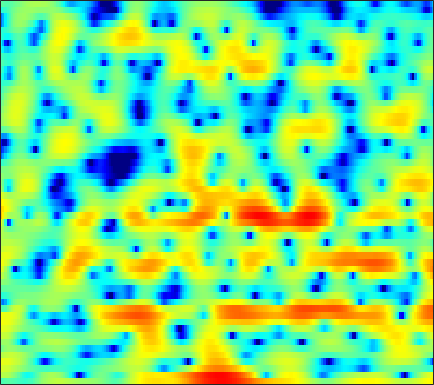

The file beside this chart, header and first rows:
-2.3871, -2.1227, -1.865, -1.7441, -1.7275, -1.8097, -1.9812, -2.1703, -2.4609, -2.7587, -2.9901, -3.0773, -3.0206, -2.7492, -2.4288, -1.868, -1.2372, -0.743, -0.085584, 0.51987, 1.0402, 1.3844, 1.7784, 2.076
2.136, 2.144, 2.038, 1.785, 1.491, 0.9509, 0.2401, -0.4051, -1.413, -2.532, -3.646, -4.34, -4.831, -4.641, -4.122, -3.166, -2.134, -1.405, -0.5399, 0.1719, 0.7313, 1.05, 1.344, 1.49
3.485, 3.389, 3.211, 2.969, 2.751, 2.409, 2.007, 1.679, 1.209, 0.723, 0.2219, -0.1441, -0.6119, -1.051, -1.354, -1.727, -2.05, -2.263, -2.485, -2.645, -2.734, -2.754, -2.728, -2.665
4.142, 4.109, 4.029, 3.892, 3.751, 3.507, 3.189, 2.901, 2.451, 1.908, 1.265, 0.7046, -0.157, -1.176, -2.07, -3.484, -5.236, -6.857, -9.567, -12.98, -15.69, -14.85, -11.65, -8.913
1.992, 2.263, 2.542, 2.715, 2.773, 2.754, 2.636, 2.486, 2.208, 1.849, 1.407, 1.025, 0.4414, -0.2301, -0.7941, -1.631, -2.552, -3.275, -4.192, -4.917, -5.232, -5.155, -4.692, -3.994
-0.8092, -0.1216, 0.4993, 0.8135, 0.881, 0.7809, 0.5116, 0.2364, -0.1831, -0.5815, -0.8932, -1.04, -1.119, -1.073, -0.9839, -0.829, -0.672, -0.5567, -0.3968, -0.2301, -0.06124, 0.07037, 0.2526, 0.4325
0.7735, 1.033, 1.121, 0.885, 0.476, -0.3999, -1.726, -3.084, -5.509, -8.774, -11.98, -11.84, -8.681, -5.738, -4.056, -2.35, -1.087, -0.3582, 0.3874, 0.9537, 1.372, 1.611, 1.851, 2.019
2.906, 2.889, 2.694, 2.288, 1.831, 1.014, -0.06535, -1.035, -2.482, -3.869, -4.765, -4.878, -4.295, -3.303, -2.535, -1.627, -0.9027, -0.4718, -0.03936, 0.2318, 0.3886, 0.4524, 0.4703, 0.4418
3.922, 3.913, 3.789, 3.526, 3.255, 2.793, 2.24, 1.793, 1.174, 0.587, 0.06738, -0.262, -0.6163, -0.8981, -1.058, -1.256, -1.462, -1.661, -1.99, -2.398, -2.91, -3.338, -3.929, -4.466
4.67, 4.647, 4.53, 4.334, 4.122, 3.75, 3.289, 2.886, 2.256, 1.53, 0.7182, 0.07832, -0.7919, -1.618, -2.192, -2.849, -3.422, -3.824, -4.422, -5.246, -6.485, -7.771, -10.27, -13.96
4.544, 4.422, 4.327, 4.277, 4.229, 4.113, 3.857, 3.536, 2.89, 1.926, 0.5826, -0.7248, -2.968, -5.875, -8.256, -9.877, -8.447, -6.972, -5.499, -4.733, -4.659, -5.003, -5.883, -6.937
-1.778, -2.337, -1.794, -0.3571, 0.7498, 1.942, 2.692, 2.949, 2.939, 2.507, 1.651, 0.7054, -0.9139, -2.863, -4.167, -4.877, -4.074, -2.958, -1.573, -0.5514, 0.09531, 0.3926, 0.5661, 0.5564
-9.301, -10.69, -8.824, -5.685, -3.765, -1.892, -0.6104, 0.03114, 0.5712, 0.8163, 0.8108, 0.6814, 0.4437, 0.2111, 0.07837, 0.02108, 0.1265, 0.2894, 0.5762, 0.8838, 1.175, 1.341, 1.517, 1.592
-3.646, -3.584, -3.31, -2.829, -2.397, -1.822, -1.331, -1.001, -0.6641, -0.4536, -0.3293, -0.2732, -0.2432, -0.2243, -0.2038, -0.1483, -0.04447, 0.06864, 0.2543, 0.4784, 0.7197, 0.897, 1.125, 1.326
-1.563, -1.438, -1.339, -1.267, -1.226, -1.182, -1.149, -1.134, -1.161, -1.199, -1.248, -1.291, -1.373, -1.443, -1.48, -1.482, -1.401, -1.287, -1.054, -0.7231, -0.3079, 0.04166, 0.5313, 1.02
0.6338, 0.4629, 0.1273, -0.3056, -0.6636, -1.138, -1.559, -1.846, -2.142, -2.378, -2.618, -2.82, -3.138, -3.523, -3.836, -4.228, -4.499, -4.535, -4.241, -3.575, -2.629, -1.805, -0.6761, 0.4176
2.734, 2.067, 0.9535, -0.4506, -1.679, -3.41, -4.872, -5.476, -5.529, -5.196, -4.946, -4.985, -5.378, -6.285, -7.332, -9.266, -11.92, -13.97, -14.32, -11.17, -7.684, -5.441, -2.894, -0.7628
4.163, 3.324, 1.761, -0.4469, -2.746, -7.333, -15.76, -19.55, -10.98, -7.42, -5.92, -5.606, -5.985, -7.142, -8.516, -10.86, -13.55, -15.34, -15.64, -13.18, -9.924, -7.554, -4.769, -2.304
4.661, 4.375, 3.691, 2.691, 1.79, 0.4888, -0.6397, -1.22, -1.637, -1.939, -2.365, -2.89, -4.035, -5.772, -7.496, -10.64, -14.97, -19.34, -21.88, -16.29, -12.04, -9.671, -7.155, -5.251
3.771, 4.094, 4.236, 4.109, 3.9, 3.492, 2.99, 2.582, 1.951, 1.258, 0.408, -0.3489, -1.572, -3.071, -4.422, -6.457, -8.575, -9.936, -10.8, -10.5, -9.818, -9.561, -9.802, -10.97
2.598, 3.007, 3.341, 3.468, 3.446, 3.316, 3.056, 2.783, 2.348, 1.834, 1.211, 0.6744, -0.1241, -1.004, -1.682, -2.624, -3.544, -4.164, -4.878, -5.511, -6.107, -6.627, -7.545, -8.622
2.018, 2.176, 2.291, 2.315, 2.279, 2.172, 2.02, 1.873, 1.636, 1.325, 0.9761, 0.678, 0.2355, -0.2512, -0.6274, -1.161, -1.677, -2.062, -2.553, -2.996, -3.411, -3.662, -3.92, -4.047
1.974, 1.753, 1.447, 1.192, 1.054, 0.9262, 0.8625, 0.8448, 0.8143, 0.7493, 0.6554, 0.5569, 0.3829, 0.1773, -0.01113, -0.2758, -0.5637, -0.7888, -1.105, -1.428, -1.729, -1.933, -2.133, -2.227
2.376, 1.372, 0.07803, -0.8708, -1.167, -1.005, -0.5283, -0.14, 0.2948, 0.6206, 0.7871, 0.8511, 0.8905, 0.8956, 0.8838, 0.852, 0.7491, 0.6291, 0.3925, 0.05084, -0.3738, -0.7522, -1.28, -1.75
4.152, 1.568, -3.612, -14.23, -12.6, -4.705, -1.334, 0.01783, 0.9278, 1.223, 1.149, 1.025, 0.9737, 1.144, 1.426, 1.855, 2.202, 2.33, 2.259, 1.897, 1.182, 0.4061, -0.9909, -2.772
7.168, 5.632, 3.556, 1.897, 1.304, 1.237, 1.388, 1.292, 0.6977, -0.733, -3.129, -5.718, -8.927, -6.944, -4.235, -1.531, 0.1403, 0.844, 1.191, 0.9625, 0.174, -0.7629, -2.624, -5.294
7, 6.229, 5.213, 4.271, 3.623, 2.831, 2.008, 1.298, 0.1051, -1.471, -3.514, -5.193, -6.721, -6.192, -4.914, -3.317, -2.209, -1.762, -1.614, -1.958, -2.692, -3.474, -4.735, -6.214
5.725, 5.171, 4.436, 3.768, 3.305, 2.752, 2.241, 1.857, 1.305, 0.7264, 0.1108, -0.297, -0.7387, -0.9957, -1.098, -1.232, -1.48, -1.79, -2.416, -3.294, -4.41, -5.402, -6.772, -8.14
3.968, 3.216, 2.295, 1.655, 1.448, 1.5, 1.789, 2.055, 2.356, 2.533, 2.582, 2.527, 2.35, 2.036, 1.704, 1.122, 0.32, -0.4387, -1.718, -3.317, -5.259, -6.985, -9.52, -12.19
1.362, -0.6214, -4.138, -7.467, -6.683, -3.179, -0.331, 1.218, 2.705, 3.661, 4.248, 4.469, 4.518, 4.298, 3.959, 3.268, 2.302, 1.36, -0.2134, -2.232, -4.779, -7.166, -11.22, -16.97
0.4086, -1.128, -3.462, -5.091, -4.7, -2.629, -0.4027, 0.9781, 2.389, 3.388, 4.018, 4.289, 4.396, 4.244, 3.961, 3.351, 2.468, 1.621, 0.2204, -1.511, -3.592, -5.377, -8.055, -10.92
0.7803, 0.3886, -0.004878, -0.1419, -0.01517, 0.4212, 1.043, 1.547, 2.173, 2.695, 3.046, 3.197, 3.238, 3.093, 2.864, 2.402, 1.749, 1.139, 0.1574, -1.025, -2.427, -3.598, -5.376, -7.353
-0.171, -0.205, -0.1203, 0.09952, 0.3345, 0.7127, 1.128, 1.435, 1.795, 2.071, 2.242, 2.293, 2.261, 2.11, 1.938, 1.625, 1.241, 0.9044, 0.3873, -0.2028, -0.894, -1.467, -2.306, -3.2
-3.406, -3.064, -2.397, -1.616, -1.044, -0.3327, 0.2812, 0.6526, 1.028, 1.223, 1.272, 1.207, 1.011, 0.7451, 0.5343, 0.2942, 0.1463, 0.09979, 0.1191, 0.1802, 0.2543, 0.2717, 0.2602, 0.1761
-11.44, -9.19, -6.713, -4.779, -3.568, -2.242, -1.232, -0.6701, -0.1934, -0.02772, -0.2014, -0.5439, -1.274, -2.225, -2.989, -3.737, -3.791, -3.296, -2.2, -0.9896, 0.1157, 0.8253, 1.596, 2.188
-14.23, -12.63, -10.41, -8.164, -6.568, -4.665, -3.16, -2.326, -1.643, -1.428, -1.755, -2.382, -3.83, -6.281, -9.202, -16.71, -20.65, -11.97, -6.524, -3.246, -0.9962, 0.3076, 1.667, 2.723
-15.59, -19.21, -18.93, -13, -9.624, -6.423, -4.224, -3.094, -2.14, -1.772, -1.9, -2.321, -3.273, -4.611, -5.699, -6.85, -6.979, -6.231, -4.608, -2.842, -1.175, -0.06038, 1.259, 2.36
-8.789, -9.767, -9.536, -7.577, -5.823, -3.756, -2.184, -1.33, -0.608, -0.3389, -0.4587, -0.7739, -1.446, -2.289, -2.958, -3.748, -4.204, -4.226, -3.786, -2.88, -1.701, -0.7523, 0.4674, 1.558
-1.617, -1.477, -1.08, -0.4538, 0.09393, 0.8198, 1.426, 1.744, 1.934, 1.837, 1.397, 0.8445, -0.2082, -1.642, -3.001, -5.205, -7.705, -9.214, -9.138, -6.954, -4.526, -2.969, -1.3, -0.02005
0.7763, 1.281, 1.91, 2.476, 2.85, 3.257, 3.516, 3.582, 3.475, 3.123, 2.47, 1.763, 0.4857, -1.251, -2.932, -5.855, -9.848, -13.13, -13.22, -9.484, -6.532, -4.969, -3.481, -2.52
0.6065, 1.36, 2.216, 2.908, 3.319, 3.721, 3.942, 3.979, 3.85, 3.481, 2.885, 2.273, 1.239, -0.03528, -1.12, -2.643, -4.086, -4.98, -5.721, -5.93, -5.816, -5.62, -5.367, -5.234
-0.2144, 0.7041, 1.744, 2.587, 3.088, 3.579, 3.876, 3.972, 3.922, 3.665, 3.2, 2.718, 1.896, 0.8815, 0.01725, -1.253, -2.623, -3.691, -5.121, -6.484, -7.613, -8.151, -8.352, -8.1
-1.121, -0.06878, 1.123, 2.08, 2.665, 3.26, 3.658, 3.825, 3.876, 3.747, 3.411, 3.029, 2.343, 1.45, 0.6326, -0.6845, -2.299, -3.752, -6.182, -9.508, -14.39, -19.14, -17.26, -12.22
-2.089, -1.02, 0.1706, 1.136, 1.731, 2.377, 2.854, 3.1, 3.283, 3.285, 3.11, 2.852, 2.342, 1.639, 0.9683, -0.1185, -1.444, -2.623, -4.445, -6.575, -8.746, -9.851, -9.615, -7.93
-2.865, -2.099, -1.229, -0.471, 0.03317, 0.6625, 1.224, 1.591, 1.97, 2.172, 2.2, 2.095, 1.78, 1.28, 0.8107, 0.09134, -0.7033, -1.309, -2.074, -2.704, -3.103, -3.2, -3.02, -2.535
-3.335, -3.25, -3.191, -3.018, -2.68, -1.953, -1.014, -0.3008, 0.5151, 1.108, 1.399, 1.426, 1.208, 0.7333, 0.2593, -0.4596, -1.138, -1.514, -1.753, -1.639, -1.258, -0.8558, -0.2626, 0.3344
-3.406, -4.603, -6.991, -9.964, -10.49, -7.426, -4.015, -2.094, -0.2633, 0.8976, 1.474, 1.561, 1.252, 0.4463, -0.5238, -2.304, -4.442, -5.757, -5.684, -3.759, -1.568, -0.1727, 1.299, 2.365
-2.331, -3.628, -5.953, -8.457, -8.866, -6.611, -3.743, -1.991, -0.2685, 0.8164, 1.377, 1.456, 1.103, 0.1816, -0.9607, -3.286, -6.935, -10.41, -10.13, -5.201, -1.645, 0.2316, 2.031, 3.206
-1.705, -2.247, -2.898, -3.283, -3.273, -2.876, -2.188, -1.603, -0.8704, -0.2897, 0.05409, 0.1241, -0.0229, -0.4207, -0.8193, -1.433, -1.96, -2.101, -1.806, -0.9694, 0.1481, 0.9892, 1.977, 2.689
-2.256, -2.809, -3.364, -3.598, -3.561, -3.216, -2.684, -2.255, -1.721, -1.329, -1.125, -1.066, -1.106, -1.235, -1.319, -1.349, -1.225, -1.011, -0.5023, 0.1669, 0.924, 1.497, 2.179, 2.703
-4.137, -5.657, -7.431, -7.931, -7.252, -5.718, -4.214, -3.305, -2.46, -2.047, -1.997, -2.162, -2.58, -3.082, -3.419, -3.549, -3.152, -2.553, -1.493, -0.3149, 0.8367, 1.632, 2.546, 3.274
-5.396, -8.383, -14.87, -18.41, -12.33, -7.497, -4.773, -3.52, -2.582, -2.306, -2.657, -3.383, -5.019, -7.522, -10.03, -12.83, -10.88, -8.037, -4.924, -2.487, -0.5055, 0.7421, 2.169, 3.313
-3.186, -4.048, -4.853, -4.965, -4.55, -3.626, -2.668, -2.115, -1.733, -1.805, -2.439, -3.313, -5.123, -7.715, -10.11, -12.59, -11.71, -9.901, -7.534, -5.333, -3.211, -1.648, 0.2843, 1.939
-3.658, -3.632, -3.264, -2.651, -2.099, -1.39, -0.7932, -0.4577, -0.2323, -0.3457, -0.8141, -1.385, -2.432, -3.797, -4.911, -6.485, -8.206, -9.69, -11.83, -11.89, -8.358, -5.392, -2.137, 0.3344
-10.77, -8.459, -5.559, -3.378, -2.141, -0.8659, 0.04242, 0.511, 0.8869, 0.9754, 0.8035, 0.491, -0.1429, -1.053, -1.914, -3.367, -5.308, -7.139, -9.97, -10.72, -7.596, -4.891, -1.958, 0.2326
-10.68, -8.554, -5.752, -3.592, -2.358, -1.083, -0.1379, 0.3813, 0.8547, 1.13, 1.207, 1.137, 0.8851, 0.4856, 0.07568, -0.5553, -1.22, -1.662, -2.048, -2.011, -1.511, -0.9183, -0.03754, 0.7978
-3.75, -3.56, -3.023, -2.337, -1.793, -1.115, -0.5092, -0.1056, 0.346, 0.6982, 0.9393, 1.059, 1.125, 1.102, 1.034, 0.8976, 0.7459, 0.6316, 0.5418, 0.52, 0.5753, 0.6398, 0.7306, 0.7711
-1.355, -1.606, -1.795, -1.814, -1.716, -1.46, -1.105, -0.7903, -0.3294, 0.1171, 0.5381, 0.8233, 1.154, 1.4, 1.548, 1.675, 1.733, 1.738, 1.703, 1.615, 1.465, 1.306, 1.022, 0.6222
